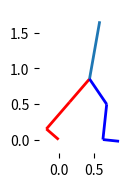

Here is the Python script that generated this plot:
__author__ = 'Raghid Mardini'

import numpy as np #numpy
import pylab as pl
import matplotlib.collections  as mc
import matplotlib.pyplot as plt
import numpy as np

class ExoPlotter:
    def __init__(self,axis):
        # self.fig, self.ax = pl.subplots()
        self.ax = axis
        self.ax.spines['top'].set_visible(False)
        self.ax.spines['right'].set_visible(False)
        self.ax.spines['bottom'].set_visible(False)
        self.ax.spines['left'].set_visible(False)
        # self.ax.yaxis.set_ticks_position('left')
        # self.ax.xaxis.set_ticks_position('bottom')
        plt.setp( self.ax.get_xticklabels(), visible=False)
        plt.setp( self.ax.get_yticklabels(), visible=False)


    def Update(self,array,color):
        array = np.asarray(array)
        if np.shape(array) != (8,2):
            raise Exception("invalid argument to ExoPlotter.Update()")
        lines = [[ array[0,:],array[1,:] ] , 
                [ array[1,:],array[2,:] ], 
                [ array[2,:],array[3,:] ] , 
                [ array[3,:],array[4,:] ] , 
                [ array[3,:],array[5,:] ] , 
                [ array[5,:],array[6,:] ], 
                [ array[6,:],array[7,:] ]]

        self.ax.clear()
        self.__PlotLines(lines,color)
        
    def __PlotLines(self,lines,color):
        lc = mc.LineCollection(lines[0:3],color=color[0], linewidths=2)
        self.ax.add_collection(lc)
        lc = mc.LineCollection(lines[3:4], linewidths=2)
        self.ax.add_collection(lc)
        lc = mc.LineCollection(lines[4:7],color=color[1],linewidths=2)
        self.ax.add_collection(lc)
        # lc = mc.LineCollection(lines[3], linewidths=2)
        # self.ax.add_collection(lc)
        # lc = mc.LineCollection(lines[4], linewidths=2)
        # self.ax.add_collection(lc)
        # self.ax.autoscale()
        self.ax.set_aspect('equal')
        self.ax.margins(0.1)
        # plt.show()
        # plt.draw()



def main():

    fig = plt.figure()
    exo_plotter_axis = fig.add_axes([0.75,0.1,0.2,0.3])
    plotter = ExoPlotter(exo_plotter_axis)

    Points = np.array([[ 0.0    , 0.0   ],
                        [-0.172 , 0.149],
                        [ 0.154 , 0.526],
                        [ 0.434 , 0.851],
                        [ 0.577 , 1.661],
                        [ 0.675 , 0.496],
                        [ 0.622 , 0.   ],
                        [ 0.849 ,-0.024]])

    colors = ("r","b")
    plotter.Update(Points,colors)
    plt.show()

if __name__ == "__main__":
    main()
